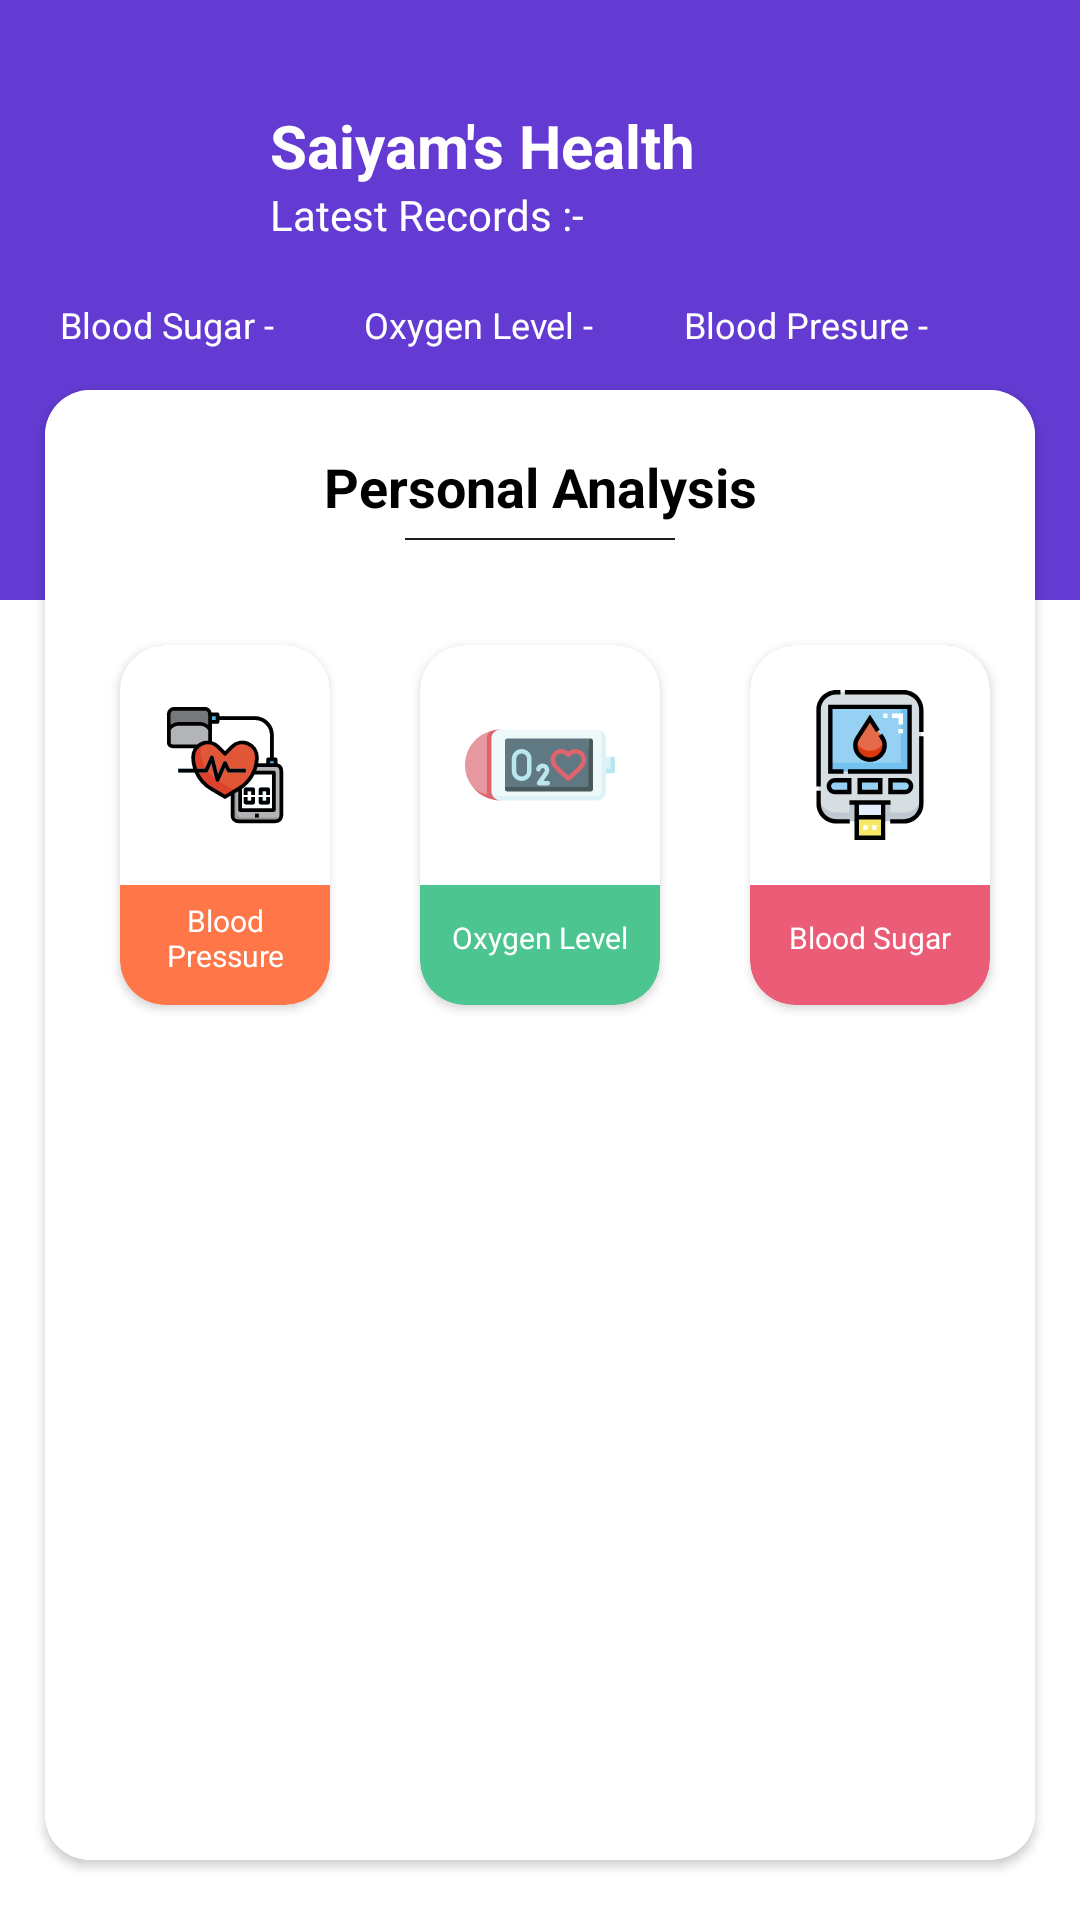

Android layout source for this screen:
<!-- AndroidManifest.xml: application theme Theme.Digicare -->
<!-- res/layout/activity_personal_analysis.xml -->
<?xml version="1.0" encoding="utf-8"?>
<androidx.constraintlayout.widget.ConstraintLayout xmlns:android="http://schemas.android.com/apk/res/android"
    xmlns:app="http://schemas.android.com/apk/res-auto"
    xmlns:tools="http://schemas.android.com/tools"
    android:layout_width="match_parent"
    android:layout_height="match_parent"
    tools:context=".patientsPackage.PersonalAnalysis"
    android:background="@color/white">
    <RelativeLayout
        android:id="@+id/patientHeader"
        android:layout_width="match_parent"
        android:layout_height="200dp"
        android:background="@color/headerpurple"
        android:orientation="horizontal"
        app:layout_constraintLeft_toLeftOf="parent"
        app:layout_constraintRight_toRightOf="parent"
        app:layout_constraintTop_toTopOf="parent">

        <ImageView
            android:id="@+id/ProfilePic"
            android:layout_width="60dp"
            android:layout_height="60dp"
            android:layout_marginLeft="20dp"
            android:layout_marginTop="30dp"
            android:src="@drawable/ic_manprofile" />

        <TextView
            android:id="@+id/personalAnalysisUserName"
            android:layout_width="wrap_content"
            android:layout_height="wrap_content"
            android:layout_marginLeft="10dp"
            android:layout_marginTop="35dp"
            android:layout_toRightOf="@id/ProfilePic"
            android:text="Saiyam's Health"
            android:textColor="@color/white"
            android:textSize="20dp"
            android:textStyle="bold" />

        <TextView
            android:layout_width="wrap_content"
            android:layout_height="wrap_content"
            android:layout_below="@+id/personalAnalysisUserName"
            android:layout_marginLeft="10dp"
            android:layout_marginBottom="28dp"
            android:layout_toRightOf="@id/ProfilePic"
            android:text="Latest Records :-"
            android:textColor="@color/white"
            android:textSize="14dp" />

        <LinearLayout
            android:layout_width="match_parent"
            android:layout_height="wrap_content"
            android:layout_marginLeft="20dp"
            android:layout_marginRight="20dp"
            android:layout_marginTop="10dp"
            android:orientation="horizontal"
            android:layout_below="@id/ProfilePic">
        <TextView
            android:id="@+id/personalAnalysisLatestBloodSugar"
            android:layout_width="wrap_content"
            android:layout_height="wrap_content"
            android:layout_below="@+id/ProfilePic"
            android:layout_marginBottom="28dp"
            android:text="Blood Sugar - "
            android:textColor="@color/white"
            android:textSize="12dp"
            android:layout_weight="1"/>
        <TextView
            android:id="@+id/personalAnalysisLatestOxygenLevel"
            android:layout_width="wrap_content"
            android:layout_height="wrap_content"
            android:layout_below="@+id/ProfilePic"
            android:layout_toRightOf="@id/personalAnalysisLatestBloodSugar"
            android:layout_marginBottom="28dp"
            android:text="Oxygen Level - "
            android:textColor="@color/white"
            android:textSize="12dp"
            android:layout_weight="1"/>
        <TextView
            android:id="@+id/personalAnalysisLatestBloodPressure"
            android:layout_width="wrap_content"
            android:layout_height="wrap_content"
            android:layout_below="@+id/ProfilePic"
            android:layout_toRightOf="@id/personalAnalysisLatestOxygenLevel"
            android:layout_marginBottom="28dp"
            android:text="Blood Presure - "
            android:textColor="@color/white"
            android:textSize="12dp"
            android:layout_weight="1"/>
        </LinearLayout>


    </RelativeLayout>

    <androidx.cardview.widget.CardView
        android:id="@+id/patientHomeContentCV"
        android:layout_width="match_parent"
        android:layout_height="match_parent"
        android:elevation="12dp"
        android:layout_marginLeft="15dp"
        android:layout_marginRight="15dp"
        android:background="@color/white"
        app:cardCornerRadius="15dp"
        android:layout_marginBottom="20dp"
        android:layout_marginTop="130dp"
        app:layout_constraintTop_toTopOf="@+id/patientHeader">
    <LinearLayout
        android:id="@+id/patientHomeContent"
        android:layout_width="match_parent"
        android:layout_height="match_parent"
        android:background="@color/white"
        android:orientation="vertical">

        <TextView
            android:layout_width="match_parent"
            android:layout_height="wrap_content"
            android:textSize="18dp"
            android:textColor="@color/black"
            android:textStyle="bold"
            android:gravity="center"
            android:text="Personal Analysis"
            android:layout_marginTop="20dp" />

        <View
            android:layout_width="match_parent"
            android:layout_height="0.8dp"
            android:background="@color/gray"
            android:layout_marginTop="5dp"
            android:layout_marginLeft="120dp"
            android:layout_marginRight="120dp" />

        <LinearLayout
            android:layout_width="match_parent"
            android:layout_height="wrap_content"
            android:layout_marginTop="20dp"
            android:orientation="horizontal">
        <androidx.cardview.widget.CardView
            android:id="@+id/bloodPressureCard"
            android:layout_width="match_parent"
            android:layout_height="120dp"
            android:elevation="5dp"
            android:layout_weight="1"
            android:backgroundTint="#ff7648"
            android:layout_marginTop="15dp"
            android:layout_marginLeft="25dp"
            android:layout_marginRight="15dp"
            android:layout_marginBottom="15dp"
            app:cardCornerRadius="15dp">
            <LinearLayout
                android:layout_width="match_parent"
                android:layout_height="match_parent"
                android:gravity="center"
                android:orientation="vertical">
                <ImageView
                    android:layout_width="match_parent"
                    android:layout_height="match_parent"
                    android:src="@drawable/ic_blood_pressure"
                    android:layout_weight="1"
                    android:background="@color/white"
                    android:padding="15dp"
                    android:layout_gravity="center" />

                <TextView
                    android:layout_width="match_parent"
                    android:layout_height="match_parent"
                    android:layout_weight="2"
                    android:padding="5dp"
                    android:textSize="10dp"
                    android:textColor="@color/white"
                    android:text="Blood Pressure"
                    android:gravity="center"
                    android:layout_marginBottom="5dp"/>

            </LinearLayout>

        </androidx.cardview.widget.CardView>

        <androidx.cardview.widget.CardView
            android:id="@+id/oxygenCard"
            android:layout_width="match_parent"
            android:layout_height="120dp"
            android:layout_weight="1"
            android:layout_toRightOf="@id/bloodPressureCard"
            android:elevation="5dp"
            android:backgroundTint="#4dc591"
            android:layout_margin="15dp"
            app:cardCornerRadius="15dp">
            <LinearLayout
                android:layout_width="match_parent"
                android:layout_height="match_parent"
                android:gravity="center"
                android:orientation="vertical">
                <ImageView
                    android:layout_width="match_parent"
                    android:layout_height="match_parent"
                    android:src="@drawable/ic_pulse_oximeter"
                    android:layout_weight="1"
                    android:background="@color/white"
                    android:padding="15dp"
                    android:layout_gravity="center" />

                <TextView
                    android:layout_width="match_parent"
                    android:layout_height="match_parent"
                    android:layout_weight="2"
                    android:textSize="10dp"
                    android:padding="5dp"
                    android:textColor="@color/white"
                    android:text="Oxygen Level"
                    android:gravity="center"
                    android:layout_marginBottom="5dp"/>

            </LinearLayout>

        </androidx.cardview.widget.CardView>

        <androidx.cardview.widget.CardView
            android:id="@+id/bloodSugarCard"
            android:layout_width="match_parent"
            android:layout_height="120dp"
            android:layout_weight="1"
            android:backgroundTint="#eb5d76"
            android:layout_toRightOf="@id/oxygenCard"
            android:elevation="5dp"
            android:layout_margin="15dp"
            app:cardCornerRadius="15dp">
            <LinearLayout
                android:layout_width="match_parent"
                android:layout_height="match_parent"
                android:gravity="center"
                android:orientation="vertical">
                <ImageView
                    android:layout_width="match_parent"
                    android:layout_height="match_parent"
                    android:src="@drawable/ic_sugar_blood_level"
                    android:layout_weight="1"
                    android:padding="15dp"
                    android:background="@color/white"
                    android:layout_gravity="center" />

                <TextView
                    android:layout_width="match_parent"
                    android:layout_height="match_parent"
                    android:layout_weight="2"
                    android:textSize="10dp"
                    android:padding="5dp"
                    android:textColor="@color/white"
                    android:text="Blood Sugar"
                    android:gravity="center"
                    android:layout_marginBottom="5dp"/>

            </LinearLayout>

        </androidx.cardview.widget.CardView>
        </LinearLayout>
    </LinearLayout>
    </androidx.cardview.widget.CardView>
</androidx.constraintlayout.widget.ConstraintLayout>
<!-- resources referenced by this layout -->
<resources>
  <color name="black">#FF000000</color>
  <color name="gray">#1e1e1e</color>
  <color name="headerpurple">#633bd3</color>
  <color name="white">#FFFFFFFF</color>
  <!-- drawable ic_blood_pressure: vector/xml drawable (drawable, 5575 chars, omitted) -->
  <!-- drawable ic_pulse_oximeter: vector/xml drawable (drawable, 3775 chars, omitted) -->
  <!-- drawable ic_sugar_blood_level: vector/xml drawable (drawable, 5276 chars, omitted) -->
  <style name="Theme.Digicare" parent="Theme.AppCompat.Light.DarkActionBar">
          
          <item name="colorPrimary">@color/purple_500</item>
          <item name="colorPrimaryVariant">@color/purple_700</item>
          <item name="colorOnPrimary">@color/white</item>
          
          <item name="colorSecondary">@color/teal_200</item>
          <item name="colorSecondaryVariant">@color/teal_700</item>
          <item name="colorOnSecondary">@color/black</item>
          
          <item name="android:statusBarColor" tools:targetApi="l">?attr/colorPrimaryVariant</item>
          
      </style>
  <color name="purple_500">#FF6200EE</color>
  <color name="purple_700">#FF3700B3</color>
  <color name="teal_200">#FF03DAC5</color>
  <color name="teal_700">#FF018786</color>
</resources>
